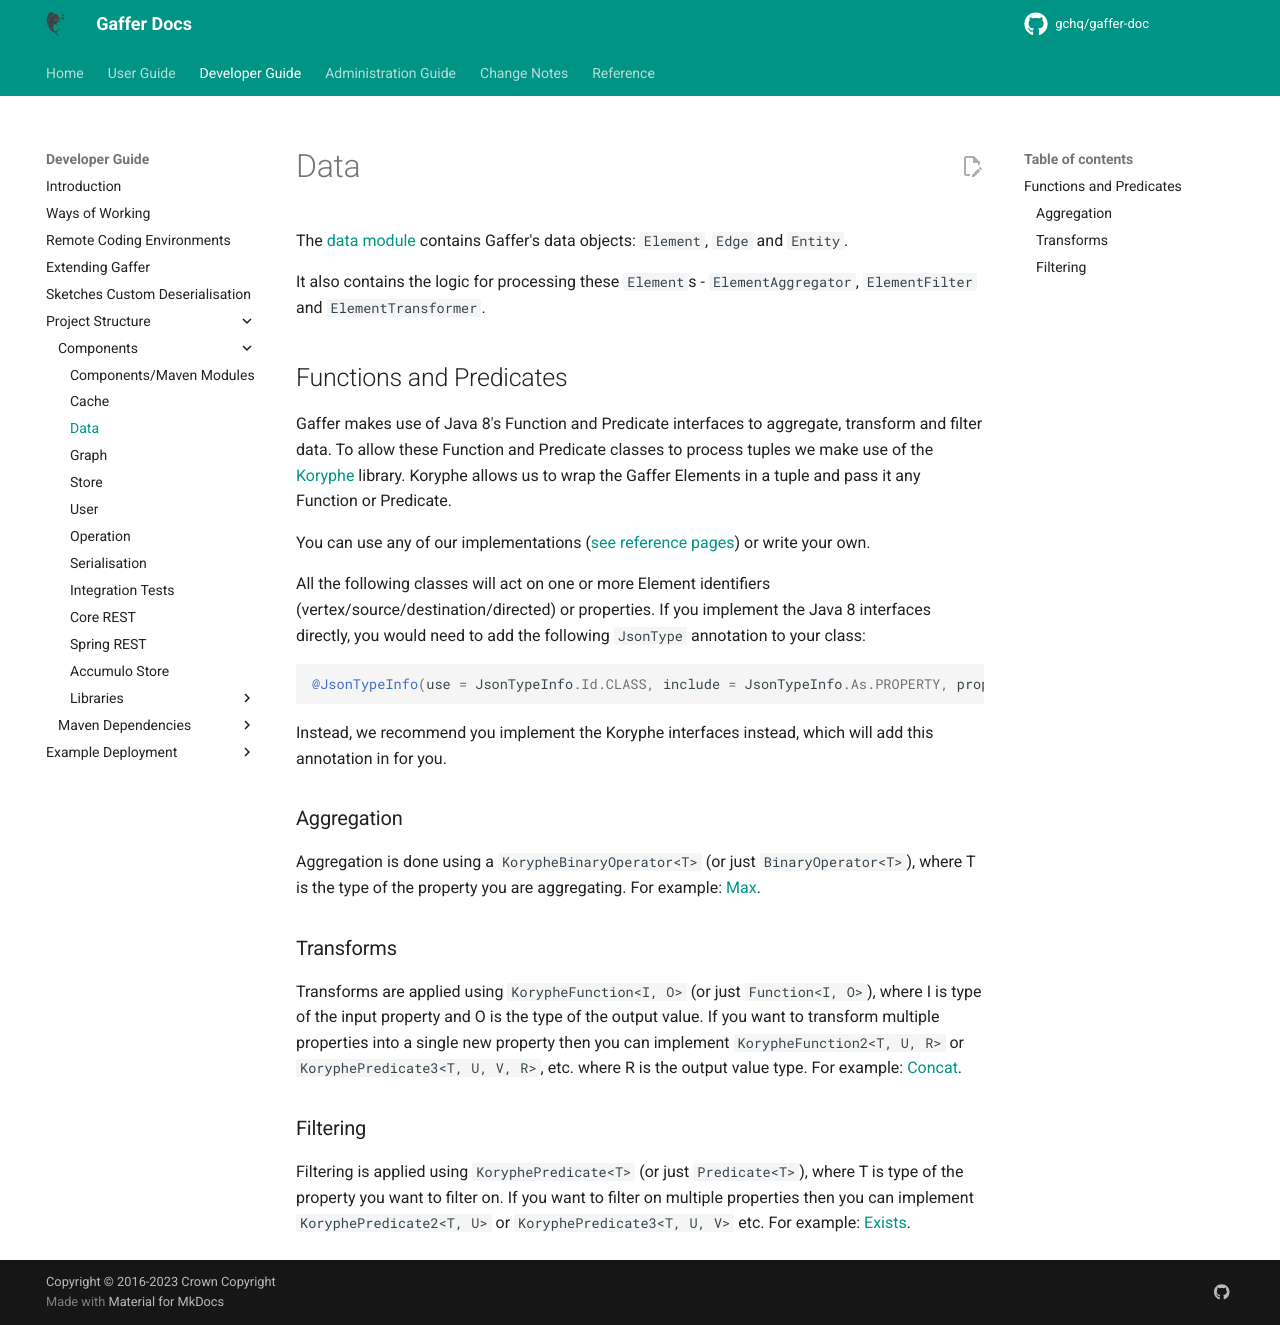

repository: gchq/gaffer-doc · page: 2.3.2/development-guide/project-structure/components/data.html · generator: mkdocs

# Data

The [data module](https://github.com/gchq/Gaffer/tree/master/core/data) contains Gaffer's data objects: `Element`, `Edge` and `Entity`.

It also contains the logic for processing these `Element`s - `ElementAggregator`, `ElementFilter` and `ElementTransformer`.

## Functions and Predicates

Gaffer makes use of Java 8's Function and Predicate interfaces to aggregate, transform and filter data. To allow these Function and Predicate classes to process tuples we make use of the [Koryphe](https://github.com/gchq/koryphe/tree/master) library. Koryphe allows us to wrap the Gaffer Elements in a tuple and pass it any Function or Predicate. 

You can use any of our implementations ([see reference pages](../../../reference/intro.md)) or write your own.

All the following classes will act on one or more Element identifiers (vertex/source/destination/directed) or properties. If you implement the Java 8 interfaces directly, you would need to add the following `JsonType` annotation to your class:

```java
@JsonTypeInfo(use = JsonTypeInfo.Id.CLASS, include = JsonTypeInfo.As.PROPERTY, property = "class")
```

Instead, we recommend you implement the Koryphe interfaces instead, which will add this annotation in for you.

### Aggregation
Aggregation is done using a `KorypheBinaryOperator<T>` (or just `BinaryOperator<T>`), where T is the type of the property you are aggregating. For example: [Max](https://github.com/gchq/koryphe/blob/master/core/src/main/java/uk/gov/gchq/koryphe/impl/binaryoperator/Max.java).

### Transforms
Transforms are applied using `KorypheFunction<I, O>` (or just `Function<I, O>`), where I is type of the input property and O is the type of the output value. If you want to transform multiple properties into a single new property then you can implement `KorypheFunction2<T, U, R>` or `KoryphePredicate3<T, U, V, R>`, etc. where R is the output value type.  For example: [Concat](https://github.com/gchq/koryphe/blob/master/core/src/main/java/uk/gov/gchq/koryphe/impl/function/Concat.java).

### Filtering
Filtering is applied using `KoryphePredicate<T>` (or just `Predicate<T>`), where T is type of the property you want to filter on. If you want to filter on multiple properties then you can implement `KoryphePredicate2<T, U>` or `KoryphePredicate3<T, U, V>` etc. For example: [Exists](https://github.com/gchq/koryphe/blob/master/core/src/main/java/uk/gov/gchq/koryphe/impl/predicate/Exists.java).
